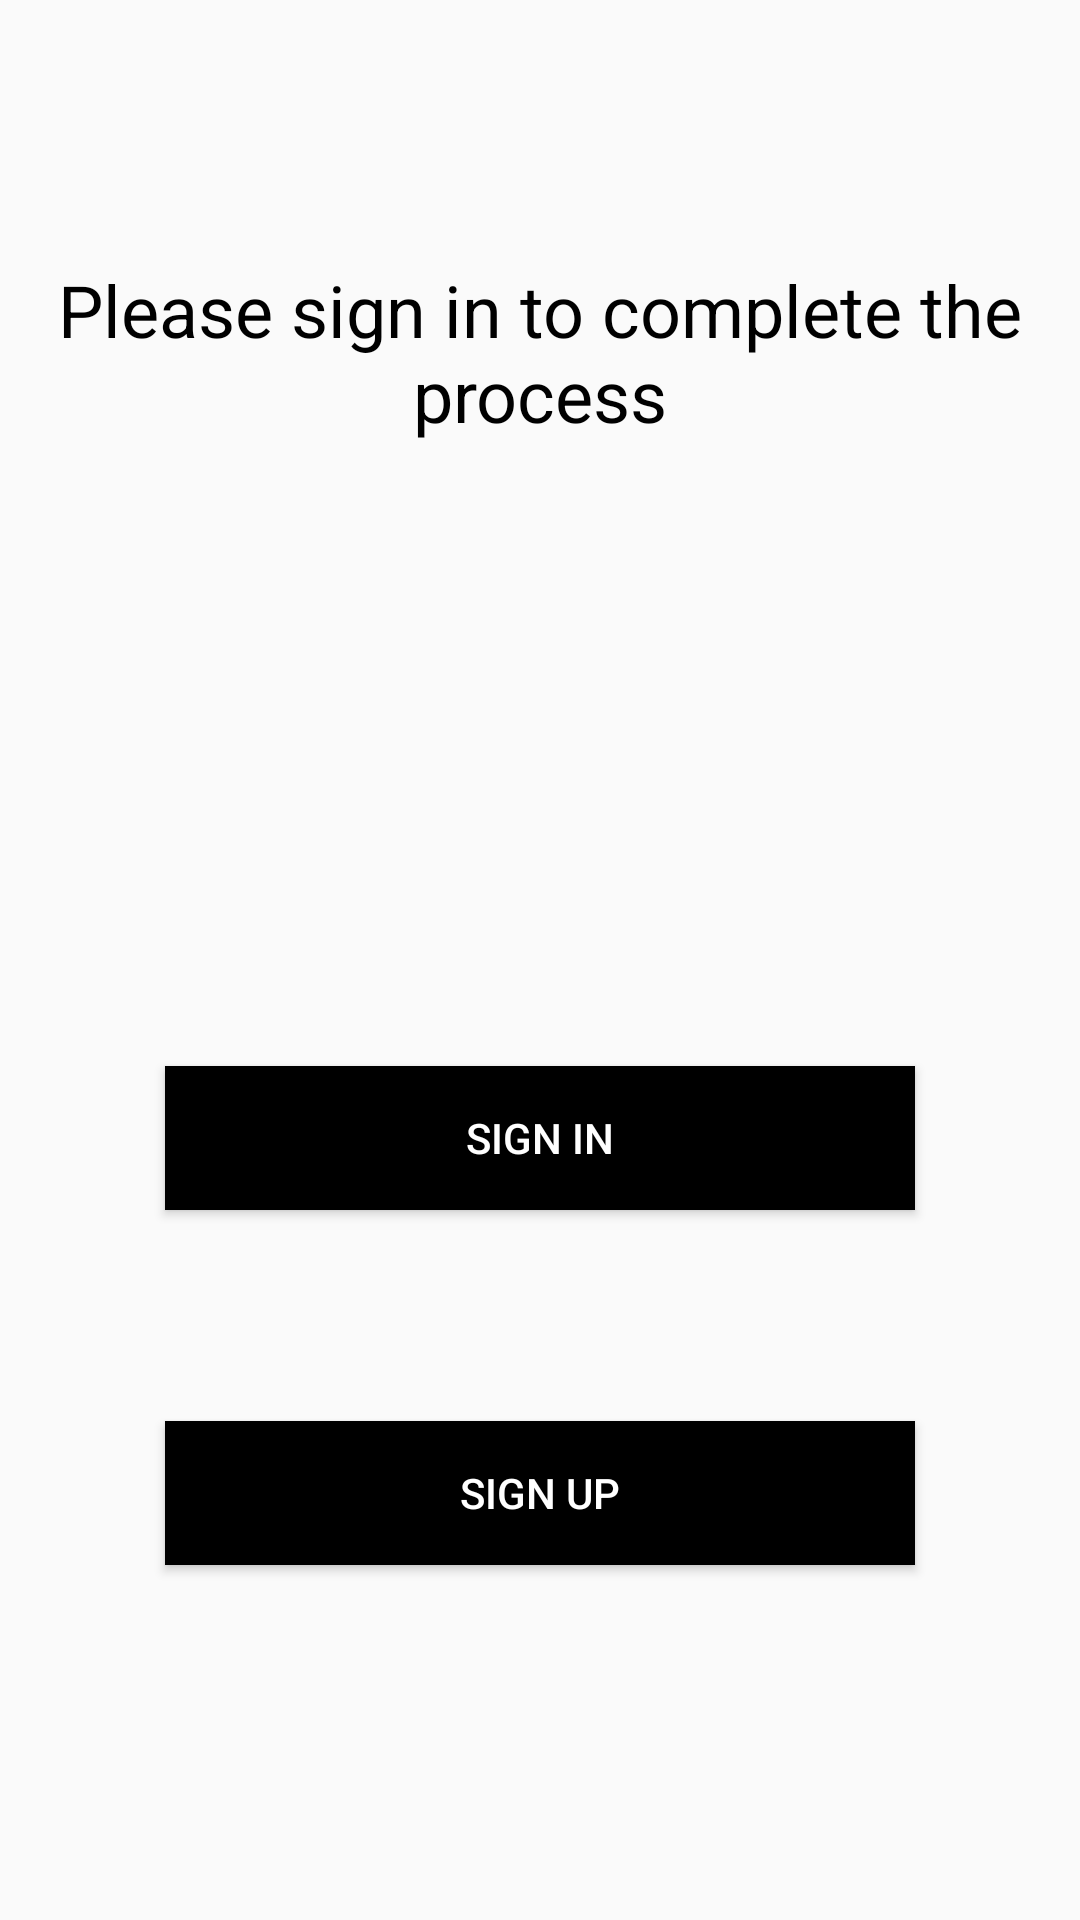

Android layout source for this screen:
<!-- AndroidManifest.xml: application theme AppTheme -->
<!-- res/layout/activity_sign_up_choice_screen.xml -->
<?xml version="1.0" encoding="utf-8"?>
<android.support.constraint.ConstraintLayout xmlns:android="http://schemas.android.com/apk/res/android"
    xmlns:app="http://schemas.android.com/apk/res-auto"
    xmlns:tools="http://schemas.android.com/tools"
    android:layout_width="match_parent"
    android:layout_height="match_parent"
    tools:context="com.example.csci567.easyrentals.SignUpChoiceScreen">

    <TextView
        android:layout_width="wrap_content"
        android:layout_height="wrap_content"
        android:text="@string/signInOptionTitle"
        android:textSize="24sp"
        android:textColor="#000"
        android:textAlignment="center"
        app:layout_constraintRight_toRightOf="parent"
        app:layout_constraintTop_toTopOf="parent"
        app:layout_constraintBottom_toBottomOf="parent"
        app:layout_constraintLeft_toLeftOf="parent"
        app:layout_constraintVertical_bias="0.15"/>

    <Button
        android:layout_width="250dp"
        android:layout_height="wrap_content"
        app:layout_constraintRight_toRightOf="parent"
        app:layout_constraintTop_toTopOf="parent"
        app:layout_constraintBottom_toBottomOf="parent"
        app:layout_constraintLeft_toLeftOf="parent"
        app:layout_constraintVertical_bias="0.6"
        android:id="@+id/signInButton"
        android:background="#000"
        android:textColor="#fff"
        android:onClick="signIn"
        android:text="@string/signin"/>

    <Button
        android:layout_width="250dp"
        android:layout_height="wrap_content"
        app:layout_constraintRight_toRightOf="parent"
        app:layout_constraintTop_toTopOf="parent"
        app:layout_constraintBottom_toBottomOf="parent"
        app:layout_constraintLeft_toLeftOf="parent"
        app:layout_constraintVertical_bias="0.8"
        android:id="@+id/signUpButton"
        android:background="#000"
        android:onClick="signUp"
        android:text="@string/signup"
        android:textColor="#fff"/>

</android.support.constraint.ConstraintLayout>
<!-- resources referenced by this layout -->
<resources>
  <string name="signInOptionTitle">Please sign in to complete the process</string>
  <string name="signin">Sign in</string>
  <string name="signup">Sign Up</string>
  <style name="AppTheme" parent="AppTheme.Base">
          
  
      </style>
  <style name="AppTheme.Base" parent="Theme.AppCompat.Light.DarkActionBar">
          <item name="colorPrimary">@color/colorPrimary</item>
          <item name="colorPrimaryDark">@color/colorPrimaryDark</item>
          <item name="colorAccent">@color/colorAccent</item>
  
      </style>
  <color name="colorPrimary">#9e9e9e</color>
  <color name="colorPrimaryDark">#616161</color>
  <color name="colorAccent">#ffc107</color>
</resources>
